Run: headless pygame with SDL's dummy video driver; simulated clock (each Clock.tick advances the game by its frame time, no real sleeping); random seed 0; keys injected as events and as key.get_pressed() state; mouse plan: one left click at the window centre at the start of phase 2, then a move to the lower-right quarter at the start of phase 3.
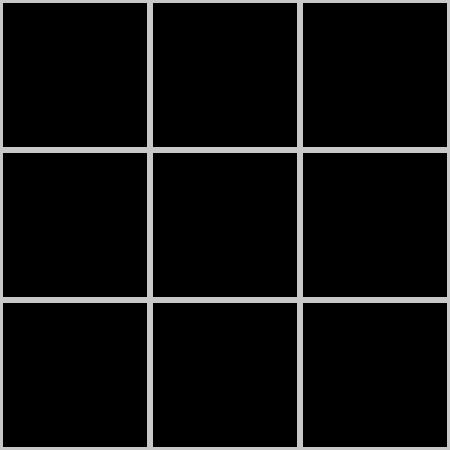
Frame 1 of 4 · flips 1–60 · no input
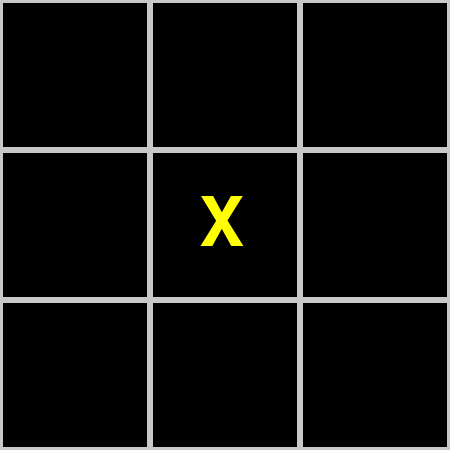
Frame 2 of 4 · flips 61–180 · clicked the window centre · tapped SPACE, RETURN · held RIGHT (→), D
Frame 3 of 4 · flips 181–300 · moved the mouse to the lower-right quarter · held DOWN (↓), S · screen unchanged from frame 2, image omitted
Frame 4 of 4 · flips 301–420 · held LEFT (←), A, UP (↑), W · screen unchanged from frame 3, image omitted

The pygame program that drew these frames:

import pygame

pygame.init()

SCREEN_WIDTH = 450
SCREEN_HEIGHT = 450
SCREEN_SIZE = (SCREEN_HEIGHT, SCREEN_WIDTH)
CELL_SIZE = 150
ROW_COUNT = SCREEN_HEIGHT // CELL_SIZE
COL_COUNT = SCREEN_WIDTH // CELL_SIZE
GRAY = (200, 200, 200)
WHITE = (255, 255, 255)
YELLOW = (255, 255, 0)
BLACK = (0, 0, 0)

# 화면 설정
screen = pygame.display.set_mode(SCREEN_SIZE)
pygame.display.set_caption("파이틱택토")

# 보드 데이터
TTTData = [
    [0, 0, 0],
    [0, 0, 0],
    [0, 0, 0]
]

Turn = 'X'

# 돌 모양 설정하기
pygame.font.init()
turn_font = pygame.font.SysFont('', 100)
result_font = pygame.font.SysFont('', 70)
turn_x = turn_font.render('X', True, YELLOW)
turn_o = turn_font.render('O', True, YELLOW)
win_x = result_font.render("Winner X", True, WHITE)
win_o = result_font.render("Winner O", True, WHITE)

# 격자 그리기
def draw_grid():
    for y in range(ROW_COUNT):
        for x in range(COL_COUNT):
            one_rect = pygame.Rect(CELL_SIZE * x, CELL_SIZE * y, CELL_SIZE, CELL_SIZE)
            pygame.draw.rect(screen, GRAY, one_rect, 3)


# 클릭 좌표를 보드 인덱스로 변환
def cell_to_board(m_pos):
    for x in range(3):
        if CELL_SIZE * x < m_pos[0] <= CELL_SIZE * x + CELL_SIZE:
            cb_col = x

    for y in range(3):
        if CELL_SIZE * y < m_pos[1] <= CELL_SIZE * y + CELL_SIZE:
            cb_row = y

    return cb_row, cb_col


# 돌 모양 바꾸기
def change_turn():
    global Turn
    if Turn == 'X':
        Turn = 'O'
    else:
        Turn = 'X'


# 보드 그리기
def print_mark(p_row, p_col):
    turn_mark_rect = turn_o.get_rect().size
    p_x = p_col * CELL_SIZE + CELL_SIZE // 2 - turn_mark_rect[0] // 2
    p_y = p_row * CELL_SIZE + CELL_SIZE // 2 - turn_mark_rect[1] // 2
    if Turn == 'X':
        screen.blit(turn_x, (p_x, p_y))
    else:
        screen.blit(turn_o, (p_x, p_y))
    # screen.blit(turn_x, (x, Y))


def check_winner(cw_row, cw_col):
    global running
    winner = False
    if TTTData[cw_row][0] == TTTData[cw_row][1] == TTTData[cw_row][2] == Turn:
        winner = True
    if TTTData[0][cw_col] == TTTData[1][cw_col] == TTTData[2][cw_col] == Turn:
        winner = True
    if cw_row - cw_col == 0:
        if TTTData[0][0] == TTTData[1][1] == TTTData[2][2] == Turn:
            winner = True
    if cw_row - cw_col == 0 or abs(cw_row - cw_col) == 2:
        if TTTData[0][2] == TTTData[1][1] == TTTData[2][0] == Turn:
            winner = True
    if winner:
        print_winner()
        print(Turn, "승리")
        running = False


def reset_data():
    global TTTData, Turn
    TTTData = [
        [0, 0, 0],
        [0, 0, 0],
        [0, 0, 0]
    ]
    Turn = "X"
    screen.fill(BLACK)
    pygame.display.update()

def print_winner():
    # pygame은 RGBA(RED, GREEN, BLUE, ALPHA: 투명도) 지원하지 않는다.
    # layer(surface) 생성 후 투명 이미지 출력

    result_surface = pygame.Surface( (SCREEN_WIDTH, SCREEN_HEIGHT))
    result_surface.set_alpha(200)
    result_surface.fill(BLACK)
    screen.blit(result_surface, (0, 0))

    winner_rect = win_x.get_rect(center = (SCREEN_WIDTH // 2, SCREEN_HEIGHT // 2))
    if Turn == "X":
        screen.blit(win_x, winner_rect)
    else:
        screen.blit(win_o, winner_rect)
    pygame.display.update()
    pygame.time.delay(2000)
    reset_data()
    py_main()



# 게임 루프
running = True


def py_main():
    global running
    while running:
        for event in pygame.event.get():
            if event.type == pygame.QUIT:
                running = False

            if event.type == pygame.MOUSEBUTTONDOWN:
                mouse_pos = pygame.mouse.get_pos()
                row, col = cell_to_board(mouse_pos)
                if TTTData[row][col] == 0:
                    TTTData[row][col] = Turn
                    print(TTTData)
                    print_mark(row, col)
                    check_winner(row, col)
                    change_turn()


        # 격자 그리기
        draw_grid()

        # 화면 업데이트
        pygame.display.update()

    pygame.quit()


py_main()
